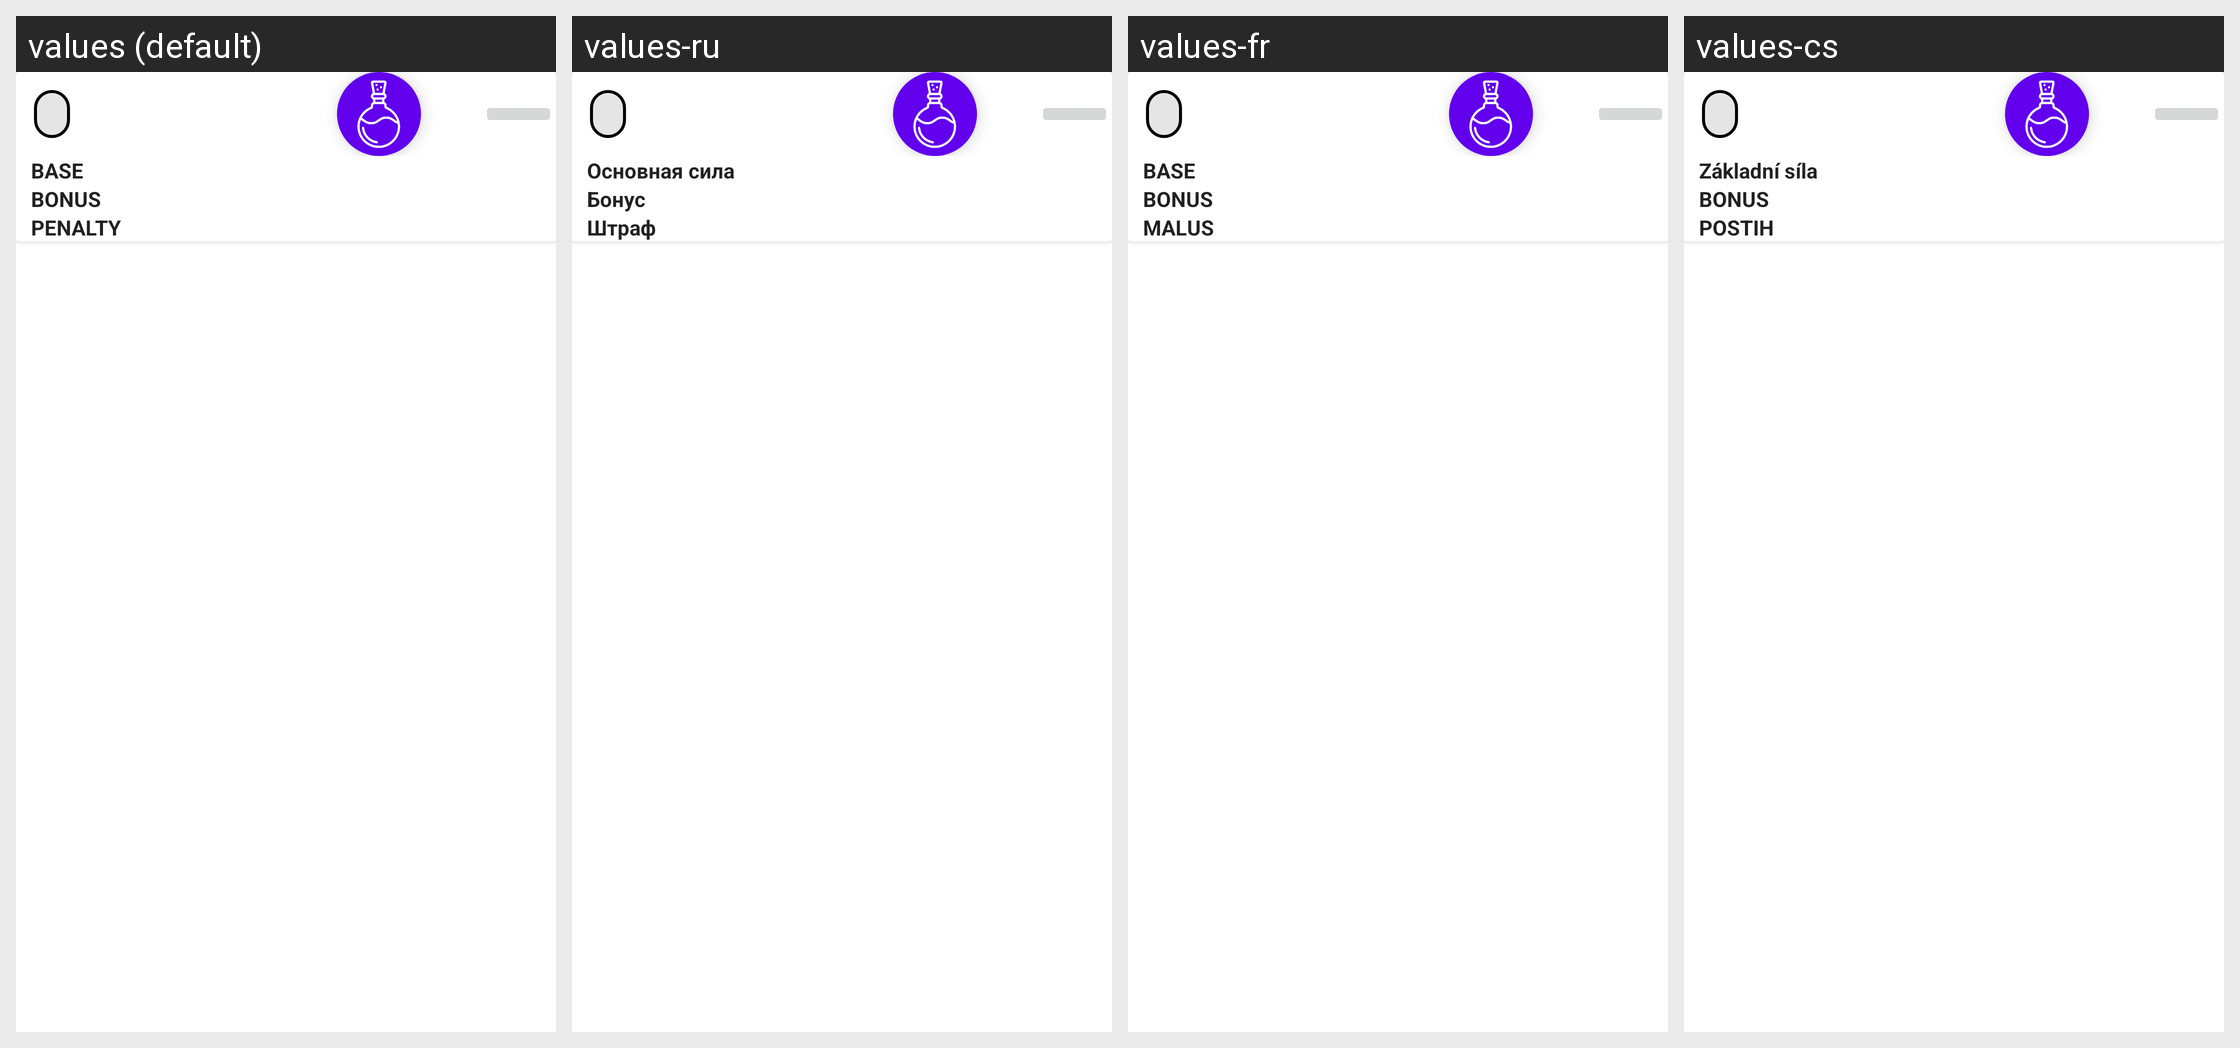

Here is an Android app screen in its default locale and in the app's own translations. Write out the translated-string differences for the strings that appear on this screen.
Android screen res/layout/hand_list_item.xml rendered under 4 locales, left to right: values (default), values-ru, values-fr, values-cs. Device: Nexus 5 (rendered at 1080×1920; each locale shown at half size, 540×960, under a caption strip naming it); theme AppTheme.
Other locales in the repository, not shown: values-de, values-es, values-hu, values-pl-rPL, values-ua.
Strings drawn on this screen, with the default value and each locale's value (text and hints the layout hard-codes, and strings that could not be matched under every locale, appear in the picture but are not listed):

base
  values: BASE
  values-ru: Основная сила
  values-fr: BASE
  values-cs: Základní síla

effect_bonus
  values: BONUS
  values-ru: Бонус
  values-fr: BONUS
  values-cs: BONUS

effect_penalty
  values: PENALTY
  values-ru: Штраф
  values-fr: MALUS
  values-cs: POSTIH
